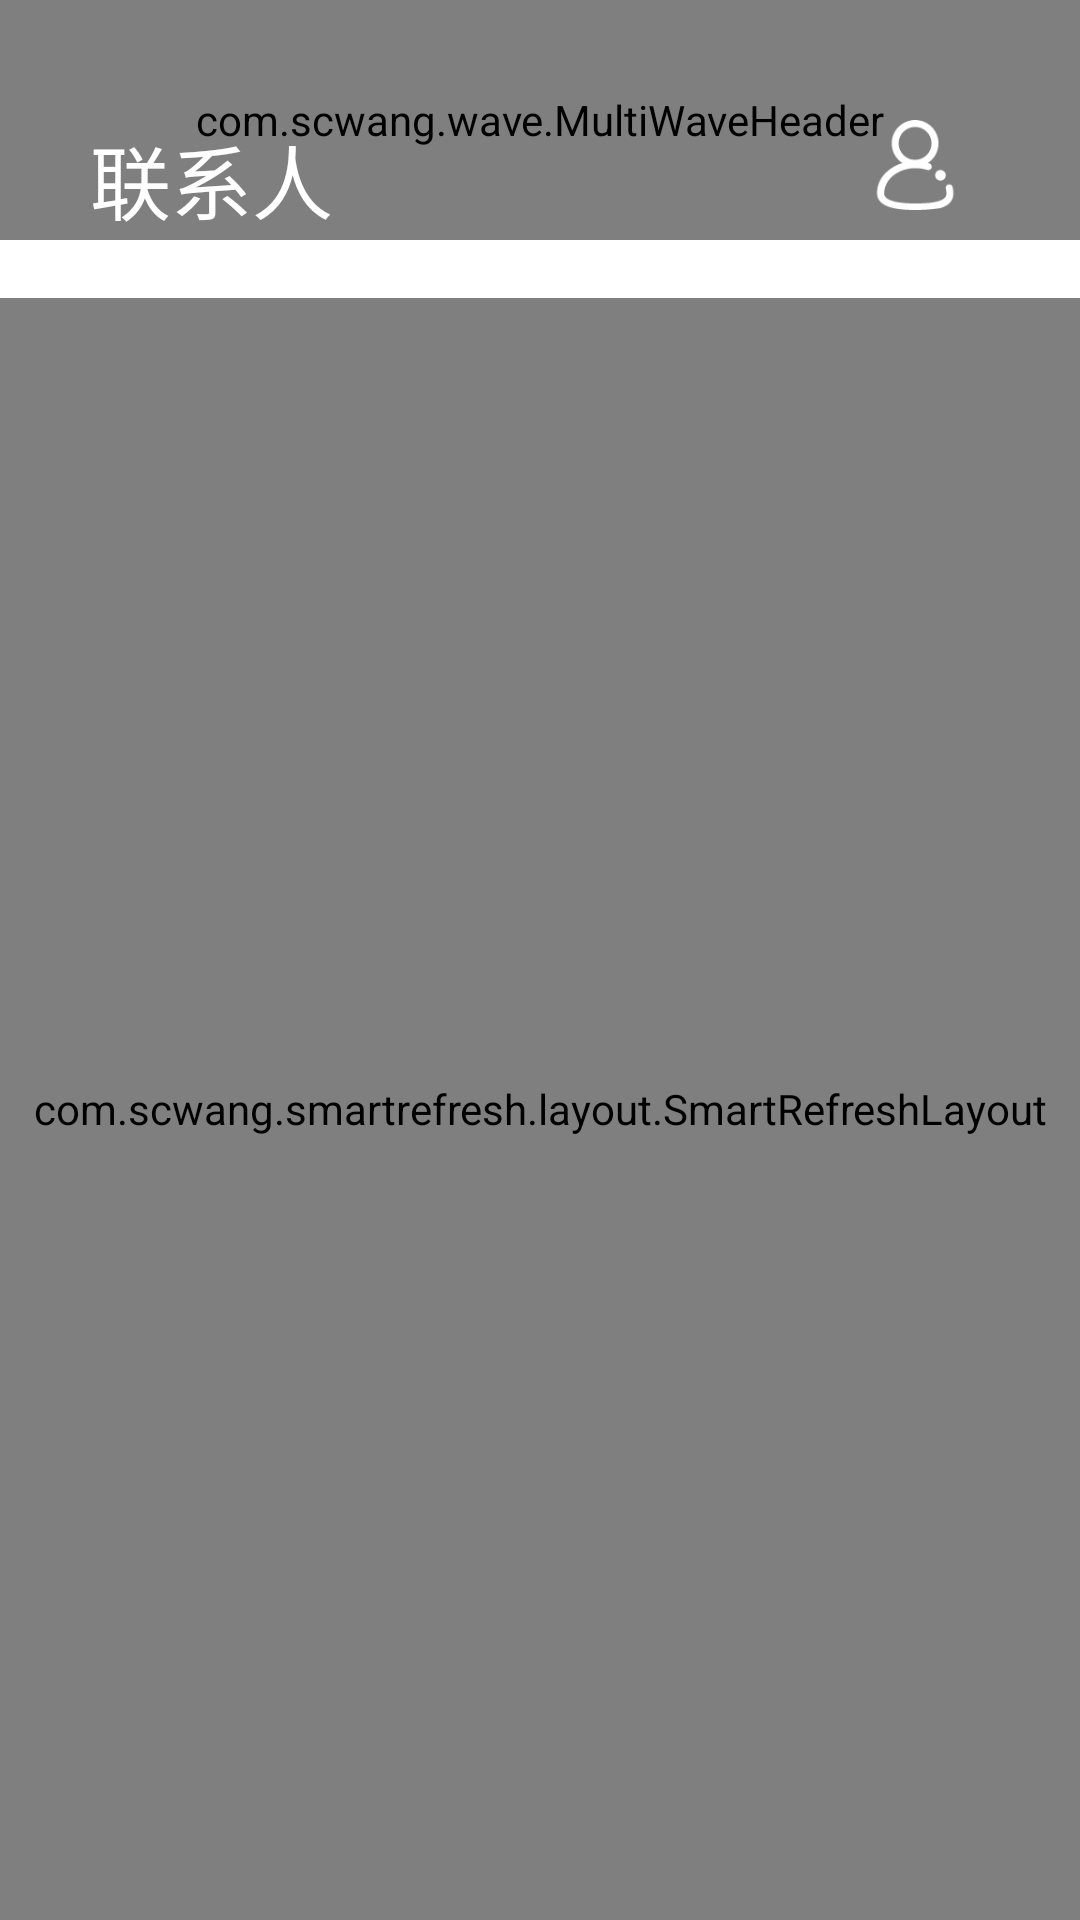

Here is an Android app screen rendered from its layout file. Give the layout XML and the strings, colors and styles it references.
<!-- AndroidManifest.xml: application theme AppTheme -->
<!-- res/layout/fragment_friends.xml -->
<?xml version="1.0" encoding="utf-8"?>
<RelativeLayout xmlns:android="http://schemas.android.com/apk/res/android"
    xmlns:app="http://schemas.android.com/apk/res-auto"
    xmlns:tools="http://schemas.android.com/tools"
    android:id="@+id/friend"
    android:layout_width="match_parent"
    android:layout_height="match_parent"
    android:background="#fff">


    <com.scwang.wave.MultiWaveHeader
        android:id="@+id/waveHeader"
        android:layout_width="match_parent"
        android:layout_height="80dp" />

    <TextView
        android:id="@+id/tv_friend"
        android:layout_width="wrap_content"
        android:layout_height="wrap_content"
        android:layout_marginBottom="20dp"
        android:layout_marginLeft="30dp"
        android:layout_marginStart="30dp"
        android:layout_marginTop="40dp"
        android:text="联系人"
        android:textColor="#fff"
        android:textSize="27sp"
        app:layout_collapseMode="pin"
        app:layout_constraintLeft_toRightOf="parent"
        app:layout_constraintTop_toBottomOf="parent" />

    <ImageView
        android:layout_width="30dp"
        android:layout_height="30dp"
        android:layout_alignParentEnd="true"
        android:layout_alignParentRight="true"
        android:layout_alignTop="@+id/tv_friend"
        android:layout_marginEnd="40dp"
        android:layout_marginRight="40dp"
        android:src="@mipmap/ic_user_contact" />

    <com.scwang.smartrefresh.layout.SmartRefreshLayout
        android:id="@+id/sl_friends"
        android:layout_width="match_parent"
        android:layout_height="match_parent"
        android:layout_below="@+id/tv_friend">

        <pl.droidsonroids.gif.GifImageView
            android:id="@+id/gifView"
            android:layout_width="match_parent"
            android:layout_height="80dp"
            android:src="@drawable/refresh_loading"
            app:layout_srlBackgroundColor="@android:color/transparent"
            app:layout_srlSpinnerStyle="FixedBehind" />

        <android.support.v4.widget.NestedScrollView
            android:layout_width="match_parent"
            android:layout_height="wrap_content"
            android:layout_alignParentLeft="true"
            android:layout_alignParentStart="true">

            <LinearLayout
                android:layout_width="match_parent"
                android:layout_height="match_parent"
                android:orientation="vertical">

                <TextView
                    android:layout_width="wrap_content"
                    android:layout_height="wrap_content"
                    android:visibility="gone"
                    android:layout_gravity="center"
                    android:id="@+id/tv_nodata"
                    android:layout_marginTop="80dp"
                    android:drawableLeft="@mipmap/laught"
                    android:drawablePadding="10dp"
                    android:gravity="center"
                    android:text="你还没有好友哦！" />

                <android.support.v7.widget.RecyclerView
                    android:id="@+id/ry_conversation"
                    android:layout_width="match_parent"
                    android:layout_height="match_parent" />

                <View
                    android:layout_width="match_parent"
                    android:layout_height="60dp" />
            </LinearLayout>
        </android.support.v4.widget.NestedScrollView>
    </com.scwang.smartrefresh.layout.SmartRefreshLayout>

</RelativeLayout>
<!-- resources referenced by this layout -->
<resources>
  <!-- mipmap ic_user_contact: png bitmap (mipmap-xhdpi, 2215 bytes) -->
  <!-- mipmap laught: png bitmap (mipmap-xhdpi, 2066 bytes) -->
  <style name="AppTheme" parent="Theme.AppCompat.Light.NoActionBar">
          
          <item name="colorPrimary">@color/colorPrimary</item>
          <item name="colorPrimaryDark">@color/colorPrimaryDark</item>
          <item name="colorAccent">@color/colorAccent</item>
      </style>
  <color name="colorPrimary">#ffffff</color>
  <color name="colorPrimaryDark">#ffffff</color>
  <color name="colorAccent">#ffffff</color>
</resources>
